The GitHub repository divya87681/AI-103_tasks contains a labelled image folder "data" with 3 categories: keyboard, laptop, mouse. Examples follow, each with its label.

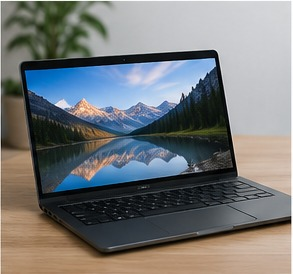
Label: laptop

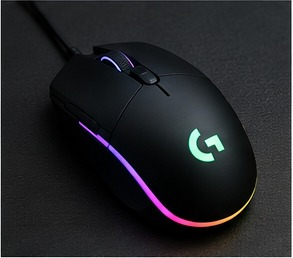
Label: mouse

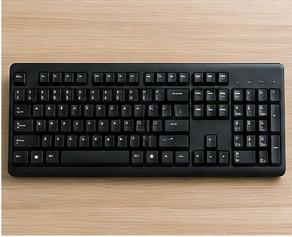
Label: keyboard

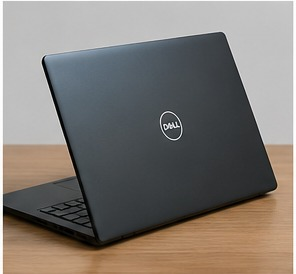
Label: laptop

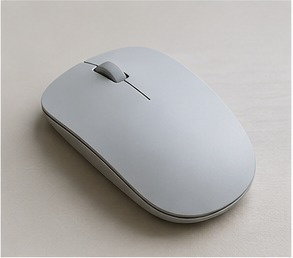
Label: mouse

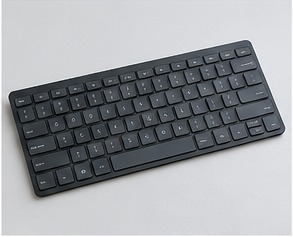
Label: keyboard
